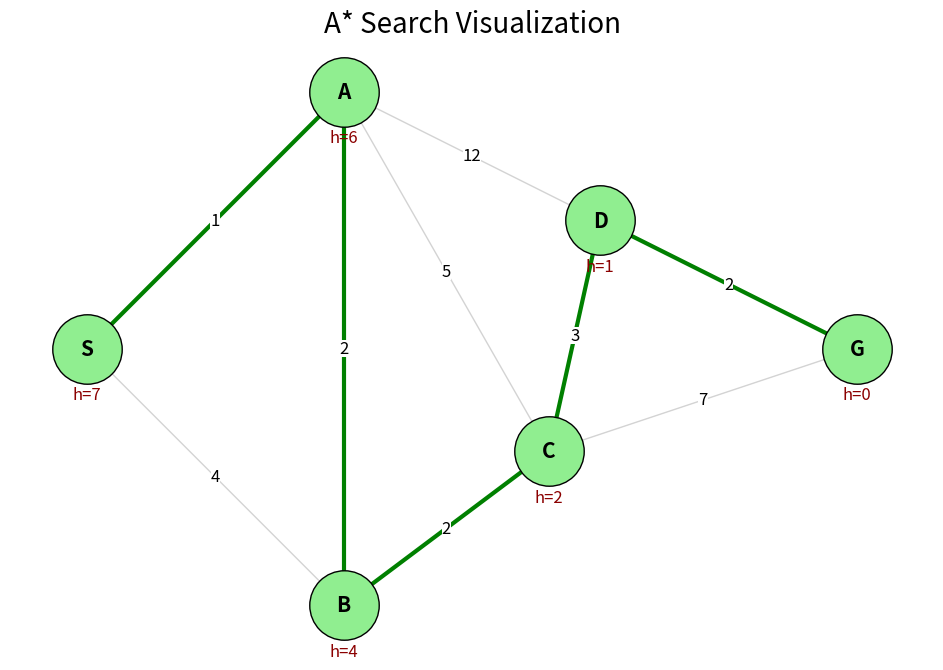

Reproduce this figure in Python.
import heapq
import matplotlib.pyplot as plt

def astar_search(graph, heuristics, start, goal):
    """
    Finds the shortest path from start to goal using the A* algorithm.
    This is an efficient implementation using a priority queue.
    """
    open_set = [(heuristics[start], start)]
    came_from = {}
    g_score = {node: float('inf') for node in graph}
    g_score[start] = 0

    while open_set:
        _, current = heapq.heappop(open_set)

        if current == goal:
            # Reconstruct and return the path if the goal is reached
            path = []
            while current in came_from:
                path.append(current)
                current = came_from[current]
            path.append(start)
            return path[::-1]

        for neighbor, cost in graph[current].items():
            tentative_g_score = g_score[current] + cost
            if tentative_g_score < g_score[neighbor]:
                came_from[neighbor] = current
                g_score[neighbor] = tentative_g_score
                f_score = tentative_g_score + heuristics[neighbor]
                heapq.heappush(open_set, (f_score, neighbor))
    
    return None # Path not found

def visualize_path(graph, heuristics, path, positions, filename="astar_path_visualization.png"):
    """
    Creates and saves a visualization of the graph and the A* path.
    """
    # Create a set of nodes and edges in the path for quick lookups
    path_nodes = set(path)
    path_edges = set(zip(path, path[1:]))

    # Set up the plot
    fig, ax = plt.subplots(figsize=(12, 8))
    
    # --- Draw Edges and their Costs ---
    for node, neighbors in graph.items():
        for neighbor, cost in neighbors.items():
            # Check if the edge is part of the path (in either direction)
            is_path_edge = (node, neighbor) in path_edges or (neighbor, node) in path_edges
            
            line_color = 'green' if is_path_edge else 'lightgray'
            line_width = 3.0 if is_path_edge else 1.0
            
            x1, y1 = positions[node]
            x2, y2 = positions[neighbor]
            
            ax.plot([x1, x2], [y1, y2], color=line_color, linewidth=line_width, zorder=1)
            
            # Add cost labels to edges
            mid_x, mid_y = (x1 + x2) / 2, (y1 + y2) / 2
            ax.text(mid_x, mid_y, str(cost), size=12, ha='center', va='center',
                    bbox=dict(facecolor='white', edgecolor='none', pad=0.1))

    # --- Draw Nodes and their Labels ---
    for node, pos in positions.items():
        is_path_node = node in path_nodes
        
        node_color = 'lightgreen' if is_path_node else 'skyblue'
        
        ax.scatter(pos[0], pos[1], s=2500, color=node_color, zorder=2, ec='black')
        # Add node name
        ax.text(pos[0], pos[1], node, ha='center', va='center', fontsize=15, fontweight='bold')
        # Add heuristic value
        ax.text(pos[0], pos[1] - 0.18, f'h={heuristics[node]}', ha='center', va='center', fontsize=12, color='darkred')

    # --- Final Touches ---
    ax.set_title('A* Search Visualization', size=20)
    ax.margins(0.1)
    ax.set_aspect('equal')
    plt.axis('off')
    
    # Save the figure to a file before showing it
    plt.savefig(filename, bbox_inches='tight', pad_inches=0.2)
    print(f"Visualization saved as '{filename}'")
    plt.show()


# =============================================================================
# Main execution block
# =============================================================================
if __name__ == "__main__":
    # 1. Define the graph, heuristics, and node positions
    graph_data = {
    'S': {'A': 1, 'B': 4},
    'A': {'B': 2, 'C': 5, 'D': 12},
    'B': {'C': 2},
    'C': {'D': 3, 'G': 7},
    'D': {'G': 2},
    'G': {}
    }
    heuristic_data = {
    'S': 7, 
    'A': 6, 
    'B': 4,
    'C': 2, 
    'D': 1, 
    'G': 0
    }
    node_positions = {
        'S': (0, 1), 'A': (1, 2), 'B': (1, 0),
        'C': (1.8, .6), 'D': (2, 1.5), 'G': (3, 1)
    }

    # 2. Run the A* algorithm
    start_node, goal_node = 'S', 'G'
    shortest_path = astar_search(graph_data, heuristic_data, start_node, goal_node)
    
    print(f"Shortest path found: {shortest_path}")

    # 3. Visualize the result
    if shortest_path:
        visualize_path(graph_data, heuristic_data, shortest_path, node_positions)
    else:
        print("Could not find a path to visualize.")
